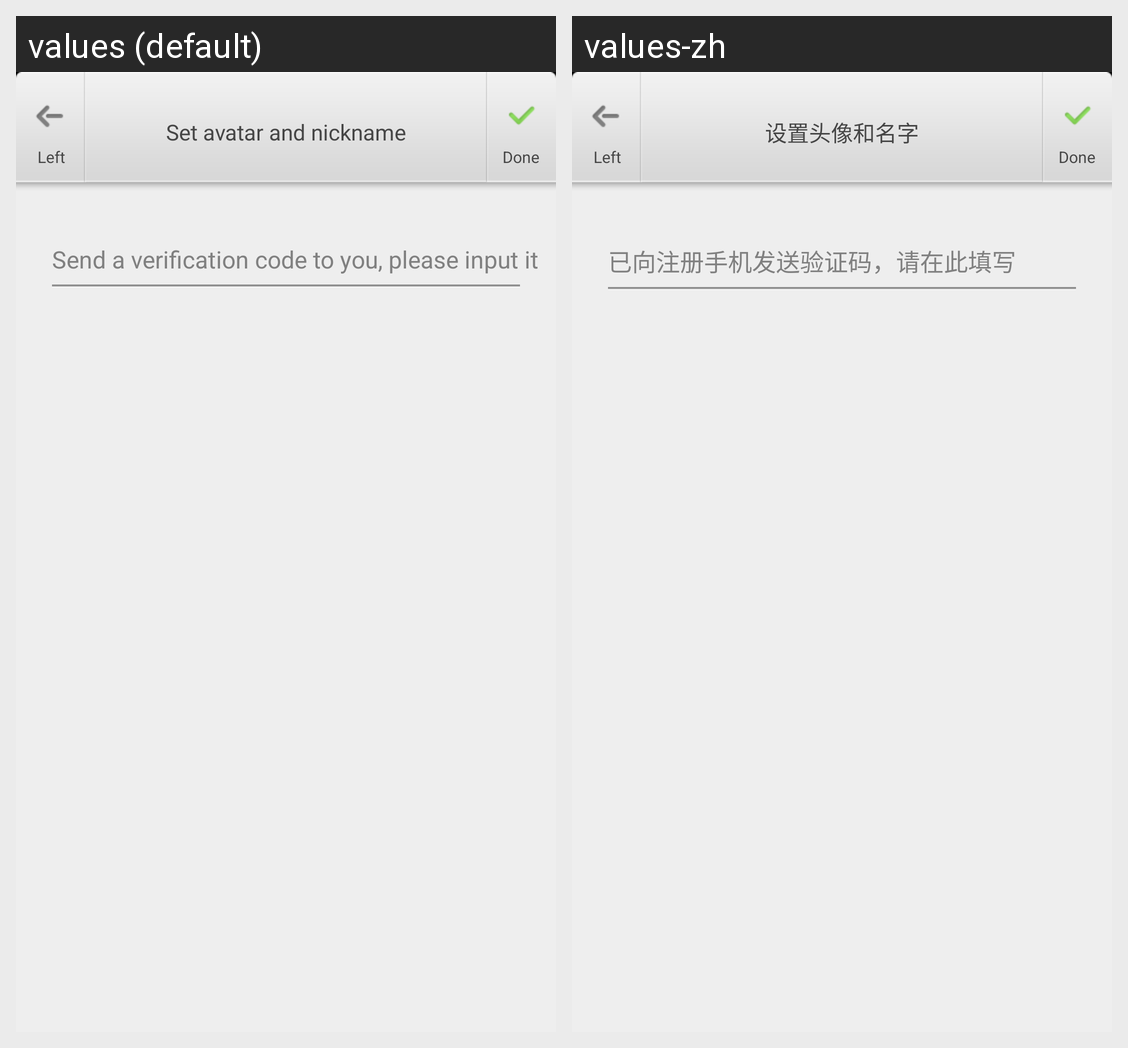

This grid shows one Android layout under two languages. Give, for every string resource on the screen, its name, the default text and each shown locale's text.
Android screen res/layout/dm_input_phone_code.xml rendered under 2 locales, left to right: values (default), values-zh. Device: Nexus 5 (rendered at 1080×1920; each locale shown at half size, 540×960, under a caption strip naming it); theme android:Theme.Black.NoTitleBar.
Strings drawn on this screen, with the default value and each locale's value (text and hints the layout hard-codes, and strings that could not be matched under every locale, appear in the picture but are not listed):

send_code_to_you
  values: Send a verification code to you, please input it
  values-zh: 已向注册手机发送验证码，请在此填写

edit_avatar_nick
  values: Set avatar and nickname
  values-zh: 设置头像和名字
